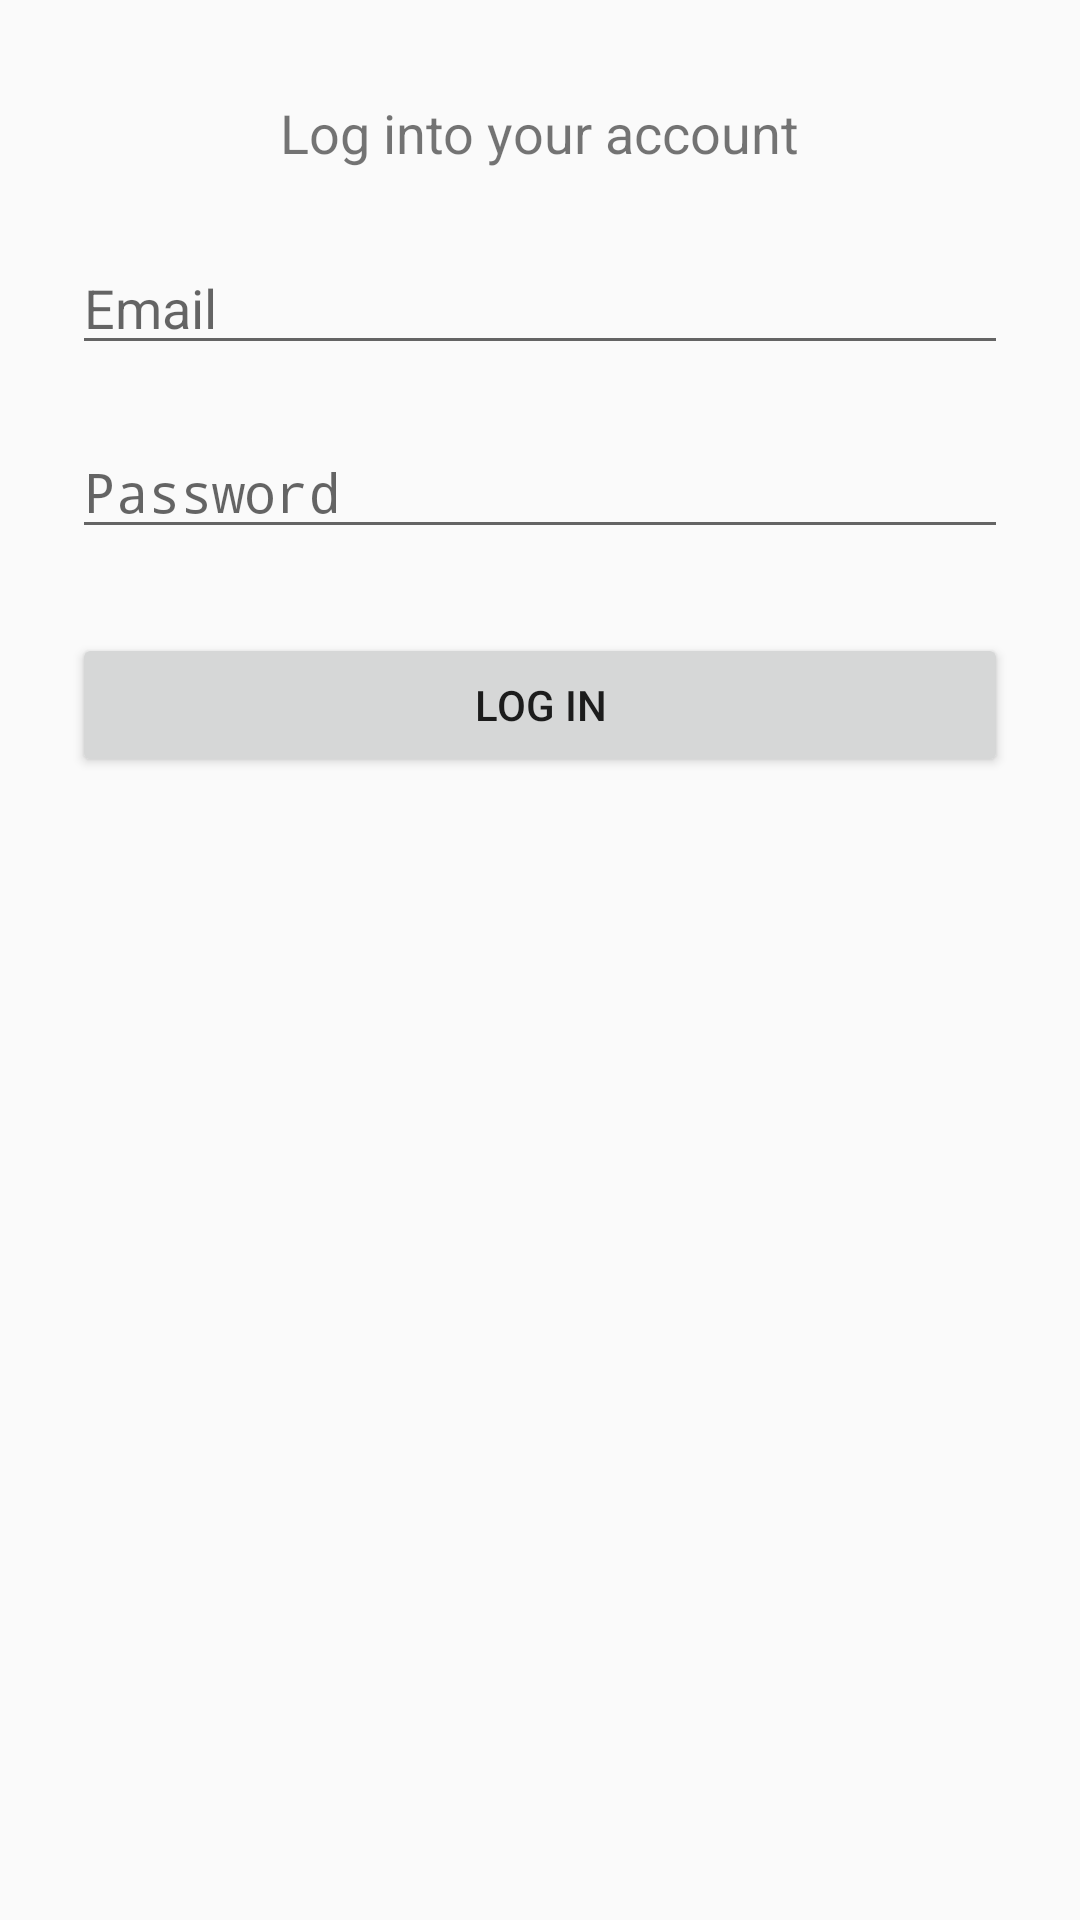

Produce the Android XML layout that renders to this screen, including the resource entries it uses.
<!-- AndroidManifest.xml: activity theme AppTheme.NoActionBar -->
<!-- res/layout/activity_login.xml -->
<?xml version="1.0" encoding="utf-8"?>
<androidx.constraintlayout.widget.ConstraintLayout xmlns:android="http://schemas.android.com/apk/res/android"
    xmlns:app="http://schemas.android.com/apk/res-auto"
    xmlns:tools="http://schemas.android.com/tools"
    android:layout_width="match_parent"
    android:layout_height="match_parent"
    tools:context=".presentation.account.LoginActivity">

    <TextView
        android:id="@+id/textViewLogin"
        android:layout_width="wrap_content"
        android:layout_height="wrap_content"
        android:layout_marginTop="32dp"
        android:text="Log into your account"
        android:textSize="18sp"
        app:layout_constraintEnd_toEndOf="parent"
        app:layout_constraintHorizontal_bias="0.5"
        app:layout_constraintStart_toStartOf="parent"
        app:layout_constraintTop_toTopOf="parent" />

    <EditText
        android:id="@+id/username"
        android:layout_width="0dp"
        android:layout_height="wrap_content"
        android:layout_marginStart="24dp"
        android:layout_marginTop="24dp"
        android:layout_marginEnd="24dp"
        android:autofillHints="emailAddress"
        android:ems="10"
        android:hint="Email"
        android:inputType="textEmailAddress"
        android:text=""
        app:layout_constraintEnd_toEndOf="parent"
        app:layout_constraintHorizontal_bias="0.0"
        app:layout_constraintStart_toStartOf="parent"
        app:layout_constraintTop_toBottomOf="@+id/textViewLogin" />

    <EditText
        android:id="@+id/password"
        android:layout_width="0dp"
        android:layout_height="wrap_content"
        android:layout_marginStart="24dp"
        android:layout_marginTop="20dp"
        android:layout_marginEnd="24dp"
        android:autofillHints="password"
        android:ems="10"
        android:hint="Password"
        android:inputType="textPassword"
        android:text=""
        app:layout_constraintEnd_toEndOf="parent"
        app:layout_constraintHorizontal_bias="0.0"
        app:layout_constraintStart_toStartOf="parent"
        app:layout_constraintTop_toBottomOf="@+id/username" />

    <Button
        android:id="@+id/login"
        android:layout_width="match_parent"
        android:layout_height="wrap_content"
        android:layout_marginStart="24dp"
        android:layout_marginTop="28dp"
        android:layout_marginEnd="24dp"
        android:onClick="btnLogIn"
        android:padding="12dp"
        android:text="LOG IN"
        android:textSize="14sp"
        app:layout_constraintEnd_toEndOf="parent"
        app:layout_constraintHorizontal_bias="0.5"
        app:layout_constraintStart_toStartOf="parent"
        app:layout_constraintTop_toBottomOf="@+id/password" />

    <TextView
        android:id="@+id/textViewNeedAccount"
        android:layout_width="wrap_content"
        android:layout_height="wrap_content"
        android:layout_marginBottom="36dp"
        android:onClick="goSignupActivity"
        android:text=""
        app:layout_constraintBottom_toBottomOf="parent"
        app:layout_constraintEnd_toEndOf="parent"
        app:layout_constraintHorizontal_bias="0.5"
        app:layout_constraintStart_toStartOf="parent" />

</androidx.constraintlayout.widget.ConstraintLayout>
<!-- resources referenced by this layout -->
<resources>
  <style name="AppTheme.NoActionBar" parent="AppTheme">
          
          <item name="windowNoTitle">true</item>
          <item name="windowActionBar">false</item>
          <item name="android:windowFullscreen">false</item>
      </style>
  <style name="AppTheme" parent="Theme.AppCompat.Light.DarkActionBar">
          
          <item name="colorPrimary">@color/colorPrimary</item>
          <item name="colorPrimaryDark">@color/colorPrimaryDark</item>
          <item name="colorAccent">@color/colorAccent</item>
      </style>
  <!-- not gathered from this repository: default colours our renderer supplied (Android Studio template values) -->
  <color name="colorPrimary">#FF6200EE</color>
  <color name="colorPrimaryDark">#FF3700B3</color>
  <color name="colorAccent">#FF03DAC5</color>
</resources>
